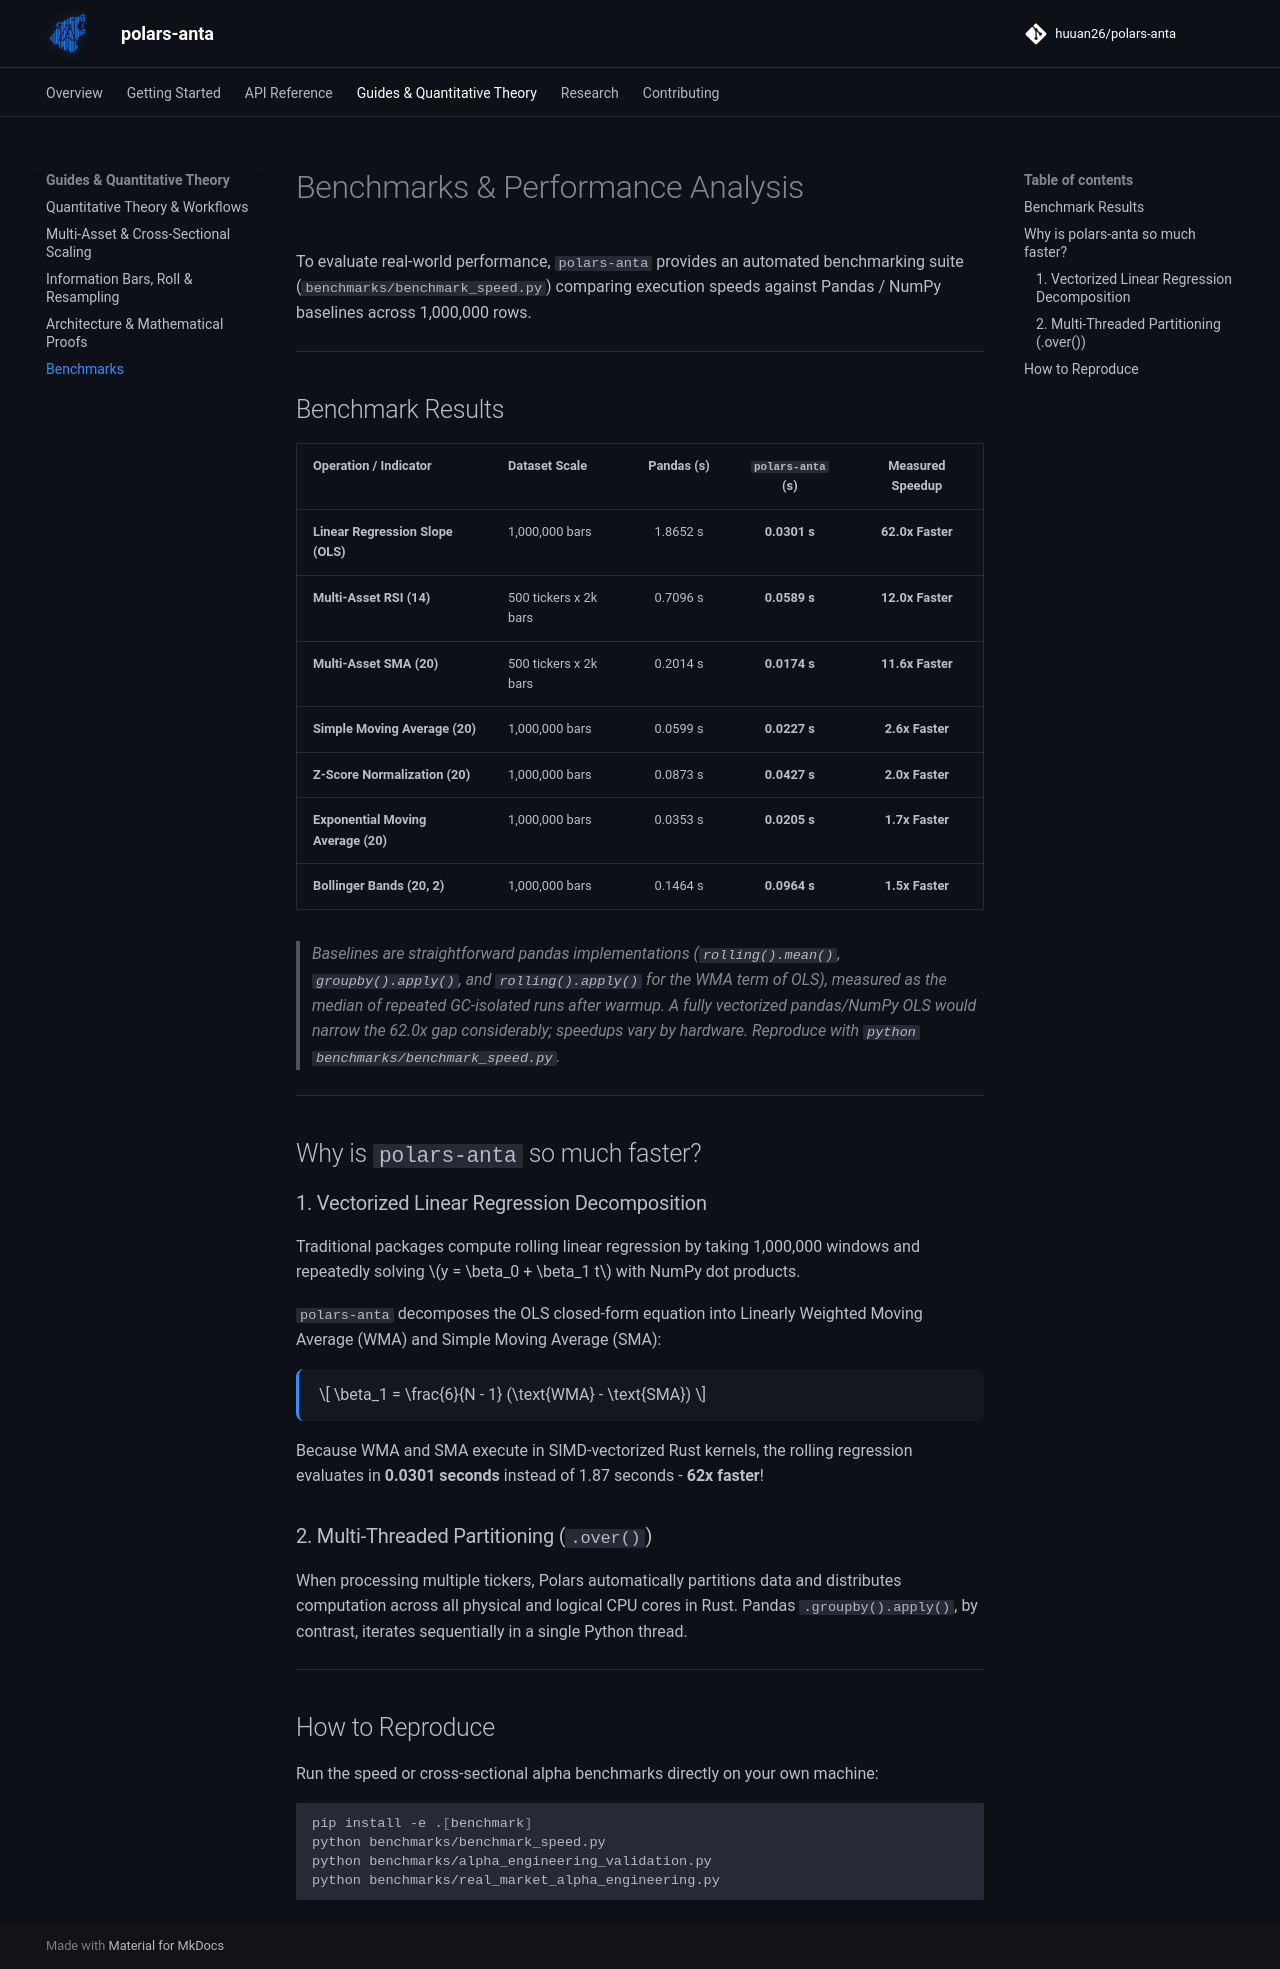

repository: huuan26/polars-anta · page: benchmarks/index.html · generator: mkdocs

# Benchmarks & Performance Analysis

To evaluate real-world performance, `polars-anta` provides an automated benchmarking suite (`benchmarks/benchmark_speed.py`) comparing execution speeds against Pandas / NumPy baselines across 1,000,000 rows.

---

## Benchmark Results

| Operation / Indicator | Dataset Scale | Pandas (s) | `polars-anta` (s) | Measured Speedup |
| :--- | :--- | :---: | :---: | :---: |
| **Linear Regression Slope (OLS)** | 1,000,000 bars | 1.8652 s | **0.0301 s** | **62.0x Faster** |
| **Multi-Asset RSI (14)** | 500 tickers x 2k bars | 0.7096 s | **0.0589 s** | **12.0x Faster** |
| **Multi-Asset SMA (20)** | 500 tickers x 2k bars | 0.2014 s | **0.0174 s** | **11.6x Faster** |
| **Simple Moving Average (20)** | 1,000,000 bars | 0.0599 s | **0.0227 s** | **2.6x Faster** |
| **Z-Score Normalization (20)** | 1,000,000 bars | 0.0873 s | **0.0427 s** | **2.0x Faster** |
| **Exponential Moving Average (20)** | 1,000,000 bars | 0.0353 s | **0.0205 s** | **1.7x Faster** |
| **Bollinger Bands (20, 2)** | 1,000,000 bars | 0.1464 s | **0.0964 s** | **1.5x Faster** |

> *Baselines are straightforward pandas implementations (`rolling().mean()`, `groupby().apply()`, and `rolling().apply()` for the WMA term of OLS), measured as the median of repeated GC-isolated runs after warmup. A fully vectorized pandas/NumPy OLS would narrow the 62.0x gap considerably; speedups vary by hardware. Reproduce with `python benchmarks/benchmark_speed.py`.*

---

## Why is `polars-anta` so much faster?

### 1. Vectorized Linear Regression Decomposition
Traditional packages compute rolling linear regression by taking 1,000,000 windows and repeatedly solving $y = \beta_0 + \beta_1 t$ with NumPy dot products.

`polars-anta` decomposes the OLS closed-form equation into Linearly Weighted Moving Average (WMA) and Simple Moving Average (SMA):

$$
\beta_1 = \frac{6}{N - 1} (\text{WMA} - \text{SMA})
$$

Because WMA and SMA execute in SIMD-vectorized Rust kernels, the rolling regression evaluates in **0.0301 seconds** instead of 1.87 seconds - **62x faster**!

### 2. Multi-Threaded Partitioning (`.over()`)
When processing multiple tickers, Polars automatically partitions data and distributes computation across all physical and logical CPU cores in Rust. Pandas `.groupby().apply()`, by contrast, iterates sequentially in a single Python thread.

---

## How to Reproduce

Run the speed or cross-sectional alpha benchmarks directly on your own machine:

```bash
pip install -e .[benchmark]
python benchmarks/benchmark_speed.py
python benchmarks/alpha_engineering_validation.py
python benchmarks/real_market_alpha_engineering.py
```
